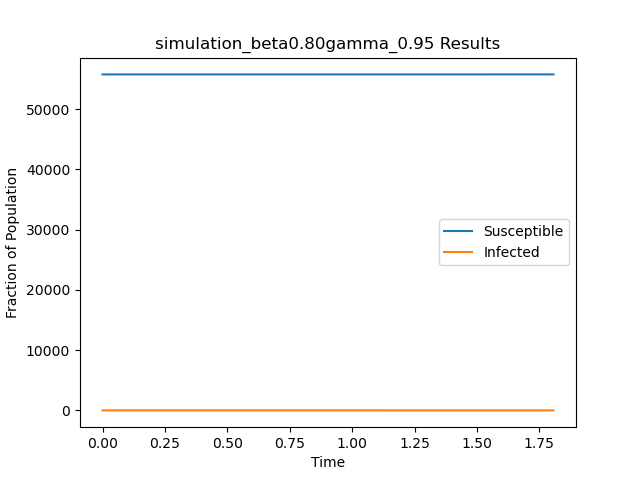

Values plotted in this chart, from the file beside it:
t, S, I
0.0, 55748, 1
0.04725, 55747, 2
1.045, 55746, 3
1.13, 55747, 2
1.542, 55748, 1
1.806, 55749, 0
